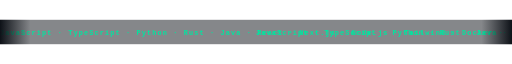
t = 0.00 s
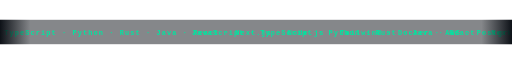
t = 3.50 s
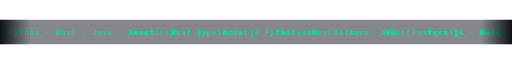
t = 7.00 s

The animated SVG that drew these frames (rendered in a browser with its animation timeline set to each time). Animation: 2 SMIL elements (animate=2); frames cover the first 7.00 s, repeats indefinitely.

<svg xmlns="http://www.w3.org/2000/svg" width="1344" height="64" viewBox="0 0 1344 64" role="img" aria-label="tech stack marquee">
  <defs>
    <clipPath id="marquee-clip">
      <rect x="0" y="0" width="1344" height="64"/>
    </clipPath>
    <linearGradient id="fade-left" x1="0" y1="0" x2="1" y2="0">
      <stop offset="0" stop-color="#0d1117" stop-opacity="1"/>
      <stop offset="1" stop-color="#0d1117" stop-opacity="0"/>
    </linearGradient>
    <linearGradient id="fade-right" x1="0" y1="0" x2="1" y2="0">
      <stop offset="0" stop-color="#0d1117" stop-opacity="0"/>
      <stop offset="1" stop-color="#0d1117" stop-opacity="1"/>
    </linearGradient>
  </defs>

  <!-- Background -->
  <rect width="1344" height="64" fill="#0d1117" opacity="0.5"/>

  <g clip-path="url(#marquee-clip)">
    <!-- Marquee text — duplicated for seamless infinite scroll -->
    <g font-family="'JetBrains Mono','SF Mono',Consolas,monospace" font-size="18" letter-spacing="3">
      <text x="0" y="40" fill="#00e5a0" font-weight="600">
        <tspan>JavaScript  ·  TypeScript  ·  Python  ·  Rust  ·  Java  ·  React  ·  Next.js  ·  Node.js  ·  Tailwind  ·  Docker  ·  AWS  ·  PostgreSQL  ·  MySQL  ·  MongoDB  ·  Git  ·  VS Code  ·  Vite  ✦  </tspan>
        <animate attributeName="x" from="0" to="-672" dur="14s" repeatCount="indefinite"/>
      </text>
      <text x="672" y="40" fill="#00e5a0" font-weight="600">
        <tspan>JavaScript  ·  TypeScript  ·  Python  ·  Rust  ·  Java  ·  React  ·  Next.js  ·  Node.js  ·  Tailwind  ·  Docker  ·  AWS  ·  PostgreSQL  ·  MySQL  ·  MongoDB  ·  Git  ·  VS Code  ·  Vite  ✦  </tspan>
        <animate attributeName="x" from="672" to="0" dur="14s" repeatCount="indefinite"/>
      </text>
    </g>
  </g>

  <!-- Fade edges (left + right) -->
  <rect x="0" y="0" width="80" height="64" fill="url(#fade-left)"/>
  <rect x="1264" y="0" width="80" height="64" fill="url(#fade-right)"/>
</svg>
